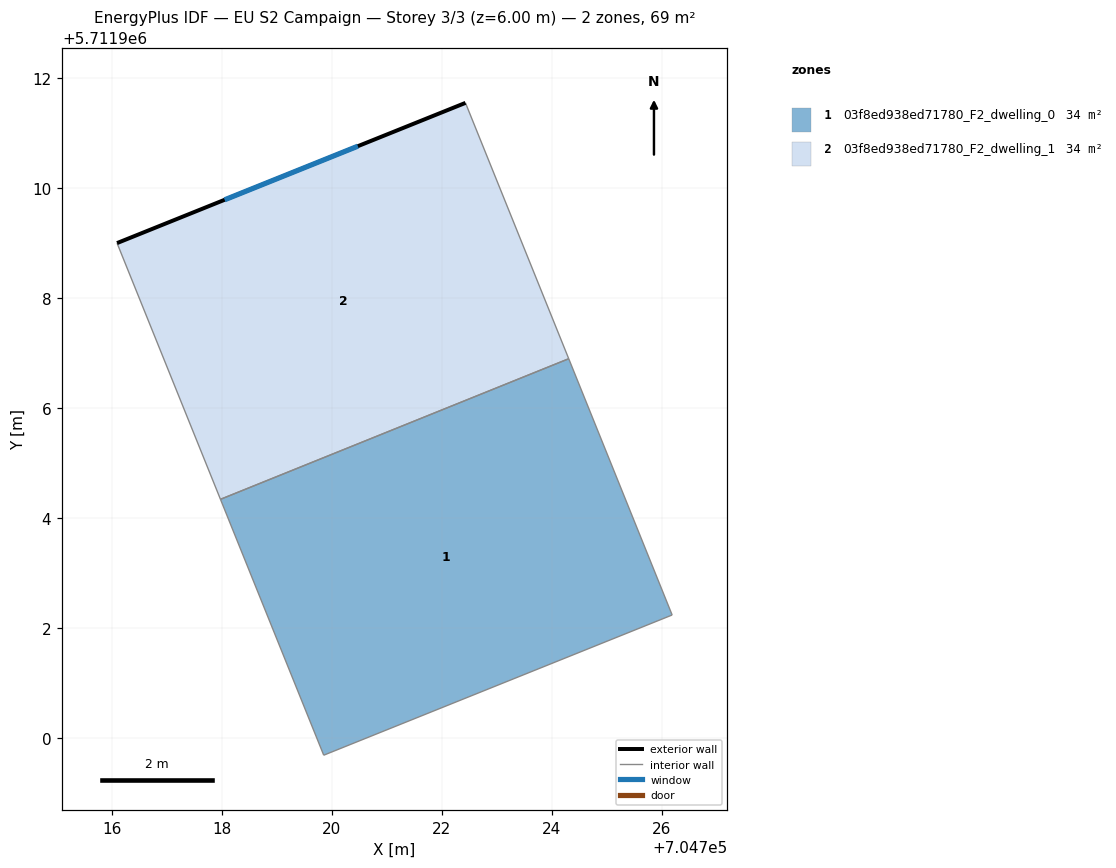
=== STOREY PLAN SPEC (per zone: floor XY polygon, exterior-wall plan segments, windows/doors) ===
zone 1: 03f8ed938ed71780_F2_dwelling_0  (34.3 m²)
  floor: (704726.19, 5711902.23) (704724.31, 5711906.89) (704717.97, 5711904.34) (704719.85, 5711899.68)
  interior walls: 4
zone 2: 03f8ed938ed71780_F2_dwelling_1  (34.3 m²)
  floor: (704724.31, 5711906.89) (704722.43, 5711911.55) (704716.09, 5711909.00) (704717.97, 5711904.34)
  exterior wall: (704716.09, 5711909.00) – (704722.43, 5711911.55)  [6.8 m]
    window: (704718.05, 5711909.79) – (704720.47, 5711910.76)  [3.0 m²]
  interior walls: 3

=== DERIVED (storey summary) ===
Building: EU S2 Campaign
Storey: 3 of 3  (floor level z = 6.00 m)
Storey gross floor area: 68.6 m²
Zones on this storey: 2
  - 03f8ed938ed71780_F2_dwelling_0: floor 34.3 m²
  - 03f8ed938ed71780_F2_dwelling_1: floor 34.3 m²; exterior wall 6.8 m (20.5 m²); 1 window(s) 3.0 m²; WWR 14.6%
Zone adjacency (shared interzone walls):
  - 03f8ed938ed71780_F2_dwelling_0 ↔ 03f8ed938ed71780_F2_dwelling_1